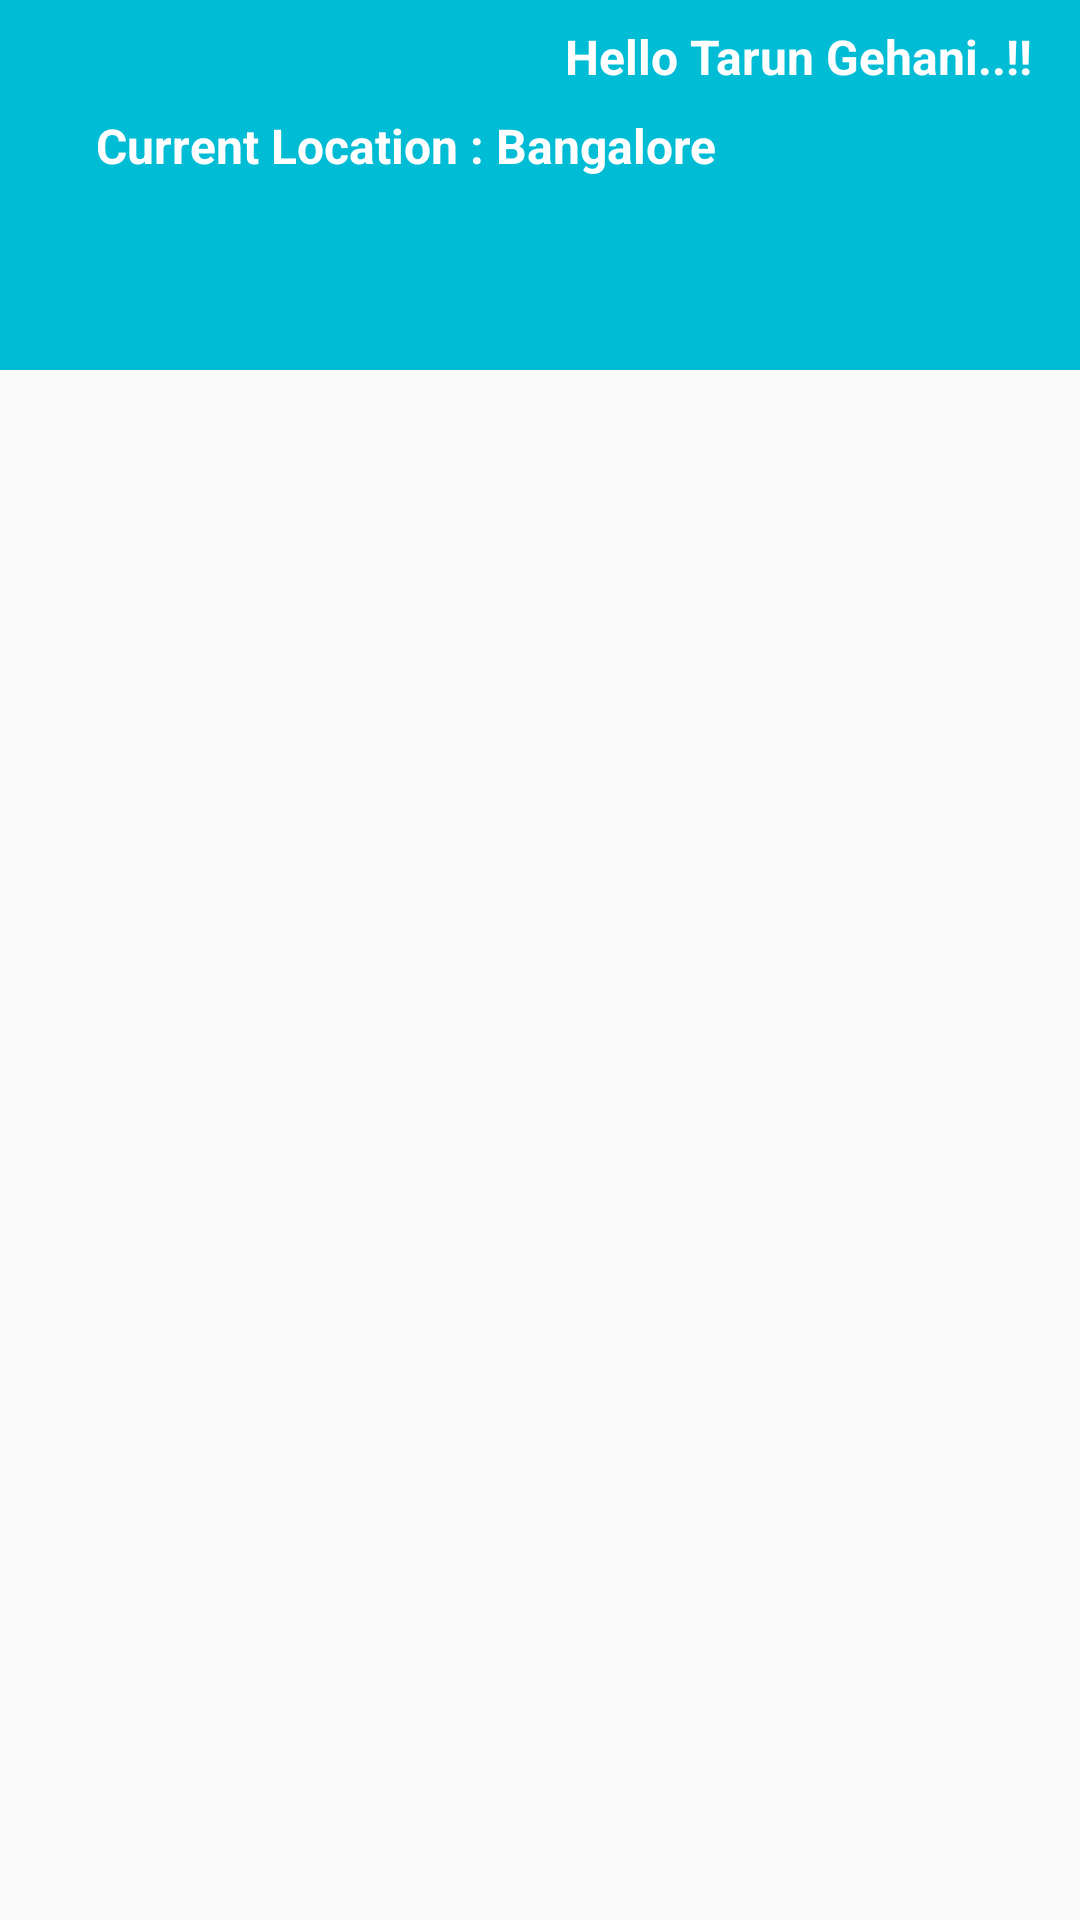

Reconstruct the res/layout file that produces this screen, plus the resources it refers to.
<!-- AndroidManifest.xml: application theme AppTheme -->
<!-- res/layout/activity_home.xml -->
<?xml version="1.0" encoding="utf-8"?>
<RelativeLayout xmlns:android="http://schemas.android.com/apk/res/android"
    xmlns:app="http://schemas.android.com/apk/res-auto"
    xmlns:tools="http://schemas.android.com/tools"
    android:layout_width="match_parent"
    android:layout_height="match_parent"
    android:fitsSystemWindows="true">

    <android.support.v7.widget.Toolbar
        android:id="@+id/toolbar"
        android:layout_width="match_parent"
        android:layout_height="wrap_content"
        android:background="@color/colorPrimary"
        app:popupTheme="@style/AppTheme.PopupOverlay">

        <RelativeLayout
            android:layout_width="match_parent"
            android:layout_height="wrap_content">

            <TextView
                android:layout_width="match_parent"
                android:layout_marginRight="@dimen/margin_16"
                android:layout_height="wrap_content"
                android:layout_alignParentRight="true"
                android:textColor="@color/white"
                android:textSize="16sp"
                android:gravity="end"
                android:ellipsize="marquee"
                android:textStyle="bold"
                android:layout_marginTop="@dimen/margin_8"
                android:id="@+id/name"
                android:layout_alignParentTop="true"
                android:text="Hello Tarun Gehani..!!" />


            <ImageView
                android:id="@+id/locationIcon"
                android:layout_width="wrap_content"
                android:layout_height="wrap_content"
                android:layout_marginBottom="@dimen/margin_8"
                android:layout_marginTop="@dimen/margin_8"
                android:layout_below="@+id/name"
                android:src="@drawable/ic_my_location"/>


            <TextView
                android:layout_width="wrap_content"
                android:text="Current Location : Bangalore"
                android:textColor="@color/white"
                android:textSize="16sp"
                android:textStyle="bold"
                android:layout_marginLeft="@dimen/margin_16"
                android:layout_toRightOf="@+id/locationIcon"
                android:layout_marginBottom="@dimen/margin_8"
                android:layout_marginTop="@dimen/margin_8"
                android:layout_below="@+id/name"
                android:layout_height="wrap_content" />

        </RelativeLayout>

    </android.support.v7.widget.Toolbar>


    <android.support.design.widget.TabLayout
        android:id="@+id/tab_layout"
        android:layout_width="match_parent"
        android:layout_height="wrap_content"
        android:layout_below="@+id/toolbar"
        android:background="?attr/colorPrimary"
        app:tabIndicatorColor="@color/white"
        app:tabSelectedTextColor="@color/white"
        android:minHeight="?attr/actionBarSize"
        android:theme="@style/ThemeOverlay.AppCompat.Dark.ActionBar"/>

    <android.support.v4.view.ViewPager
        android:id="@+id/pager"
        android:layout_width="match_parent"
        android:layout_height="fill_parent"
        android:layout_below="@id/tab_layout"/>

</RelativeLayout>
<!-- resources referenced by this layout -->
<resources>
  <color name="colorPrimary">#00BCD4</color>
  <color name="white">#FFFFFF</color>
  <dimen name="margin_16">16dp</dimen>
  <dimen name="margin_8">8dp</dimen>
  <style name="AppTheme.PopupOverlay" parent="ThemeOverlay.AppCompat.Light" />
  <style name="AppTheme" parent="Theme.AppCompat.Light.NoActionBar">
          
          <item name="colorPrimary">@color/colorPrimary</item>
          <item name="colorPrimaryDark">@color/colorPrimaryDark</item>
          <item name="android:windowAnimationStyle">@style/customActivityAnimation</item>
          <item name="colorAccent">@color/colorAccent</item>
  
      </style>
  <color name="colorPrimaryDark">@color/colorPrimary</color>
  <style name="customActivityAnimation" parent="@android:style/Animation.Activity">
          <item name="android:activityOpenEnterAnimation">@anim/slide_in_right</item>
          <item name="android:activityOpenExitAnimation">@anim/slide_out_left</item>
          <item name="android:activityCloseEnterAnimation">@anim/slide_in_left</item>
          <item name="android:activityCloseExitAnimation">@anim/slide_out_right</item>
      </style>
  <color name="colorAccent">#FF4081</color>
</resources>
